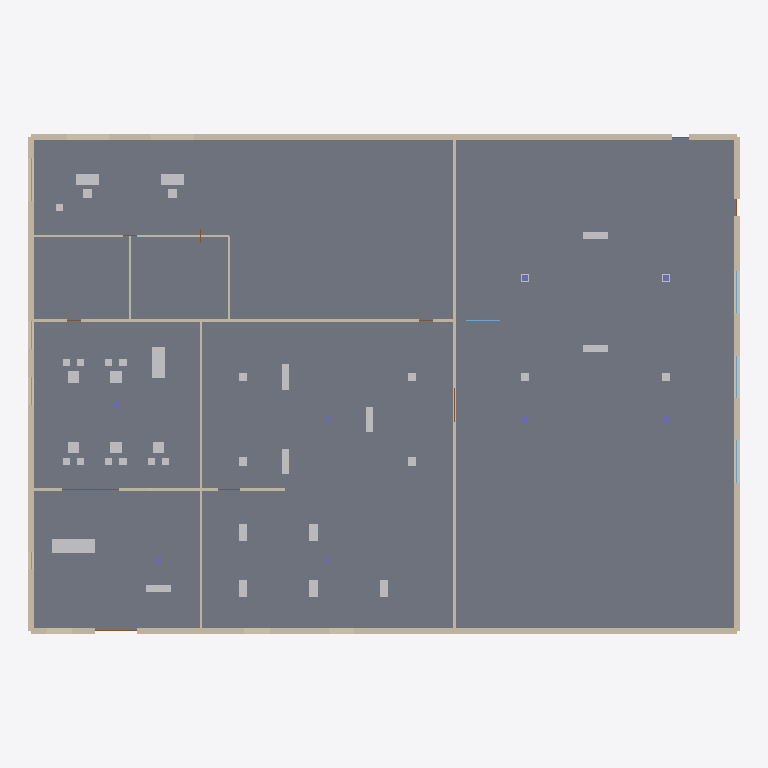
Plan cut of the same IFC building model at storey 'Ground Floor' (level 0.00 m, cut at 1.40 m), seen from above with north up, elements coloured by IFC class: 39 other elements (light grey), 14 walls (beige), 7 columns (violet), 5 windows (light blue), 3 doors (brown), 1 slab (grey). Cut surfaces are drawn darker.
Extent 50.4 m × 35.4 m × 13.3 m (x, y, z). Storeys (3): Ground Floor at 0.00 m; First Floor at 5.00 m; Rooftop Terrace at 9.50 m. Elements (154): 70 IfcFurnishingElement, 28 IfcWall, 19 IfcWindow, 15 IfcDoor, 14 IfcColumn, 8 IfcSlab.

HEADER;
FILE_DESCRIPTION(('ViewDefinition[DesignTransferView]'),'2;1');
FILE_NAME('/dev/null','2026-01-19T18:05:17-05:00',(''),(''),'IfcOpenShell 0.8.4','IfcOpenShell 0.8.4','Nobody');
FILE_SCHEMA(('IFC4'));
ENDSEC;
DATA;
#1=IFCPROJECT('175$kOd1LCnxiar8cNS23T',$,'Lumina Contemporary Art Gallery',$,$,$,$,(#10),#5);
#100=IFCSITE('0mLqac3cTATv8THFrivUzP',$,'San Francisco Arts District',$,$,#99,$,$,.ELEMENT.,$,$,$,$,$);
#107=IFCBUILDING('0y16b9_ijDTxV$8nB0KRjg',$,'Lumina Contemporary Art Gallery',$,$,#106,$,$,.ELEMENT.,$,$,$);
#114=IFCBUILDINGSTOREY('1$somVbvf33OrD6V_2lDxP',$,'Ground Floor',$,$,#113,$,$,.ELEMENT.,0.0);
#2152=IFCBUILDINGSTOREY('3dApUmCEb23A2OQ0WX7JFl',$,'First Floor',$,$,#2151,$,$,.ELEMENT.,5.0);
#3190=IFCBUILDINGSTOREY('3Z4aSTSaTFugnkCN_5FvOG',$,'Rooftop Terrace',$,$,#3189,$,$,.ELEMENT.,9.5);
#370=IFCSLAB('3wX_P6wZLAWRqgvCws5FZj',$,'Ground Floor Floor',$,$,#369,#364,$,.FLOOR.);
#166=IFCWALL('27CfRgj6X6UPPW5WKAIie7',$,'North Facade',$,$,#165,#160,$,$);
#132=IFCWALL('0YdPvek719eQCchV0_W7P4',$,'South Facade',$,$,#131,#126,$,$);
#183=IFCWALL('0drzx7$9f5Yx0Zdf6gr7Mf',$,'West Facade',$,$,#182,#177,$,$);
#149=IFCWALL('0PH6LRT61DVPM3FgHnFq5v',$,'East Facade',$,$,#148,#143,$,$);
#251=IFCWALL('3pgJg7xM52awbkWSJDWdao',$,'Court West',$,$,#250,#245,$,$);
#302=IFCWALL('2Rq91SlYb3P8QLuHxx3Jc9',$,'Service South',$,$,#301,#296,$,$);
#651=IFCFURNISHINGELEMENT('3jgHbL$dXFVuEcIHfaqdAt',$,'Information Desk',$,$,#650,#645,$);
#200=IFCWALL('02B_h817X3E8cKR$261FkJ',$,'Entry North',$,$,#199,#194,$,$);
#268=IFCWALL('3HnnAynSPEbxbmk5AV7us8',$,'Cafe North',$,$,#267,#262,$,$);
#234=IFCWALL('14T8xBQv52DO5JUmLbVYzc',$,'Gallery East',$,$,#233,#228,$,$);
#1838=IFCFURNISHINGELEMENT('1$R6dgubj7z9Y5Ncag9r_p',$,'LoungeSofa',$,$,#1837,#1832,$);
#319=IFCWALL('3tmr$lSFD3ZxEoiFbCwpaG',$,'Staff South',$,$,#318,#313,$,$);
#285=IFCWALL('19fi9zzbz7HeQZbiO8Un8o',$,'Cafe East',$,$,#284,#279,$,$);
#217=IFCWALL('1AQpSoqsTAiO6EZOOL2ZHp',$,'Shop East',$,$,#216,#211,$,$);
#2077=IFCFURNISHINGELEMENT('1MTS9lHYn8cRmdak1lMYQ7',$,'StandardDesk',$,$,#2076,#2071,$);
#2111=IFCFURNISHINGELEMENT('0lETVgWNjF3hLHs6eAyL0_',$,'StandardDesk',$,$,#2110,#2105,$);
#1046=IFCFURNISHINGELEMENT('2FOoq4sC93fPw090UWI6pa',$,'GalleryBench',$,$,#1045,#1040,$);
#668=IFCFURNISHINGELEMENT('0q9Q_flSn6UuJAnMnkoxQH',$,'GalleryBench',$,$,#667,#662,$);
#1029=IFCFURNISHINGELEMENT('0wnnwWwjP24O7w5Ys7hCCS',$,'GalleryBench',$,$,#1028,#1023,$);
#1063=IFCFURNISHINGELEMENT('1zGi6Ql2n8_et66mnmmlzS',$,'GalleryBench',$,$,#1062,#1057,$);
#1370=IFCFURNISHINGELEMENT('0XXvHRbVf9jeXpLPYNmoWI',$,'GalleryBench',$,$,#1369,#1364,$);
#1387=IFCFURNISHINGELEMENT('0_eOGrSoTDSPhDXRT1sZ7m',$,'GalleryBench',$,$,#1386,#1381,$);
#353=IFCWALL('0D7jVdQDXApgQjQHGuywhI',$,'Restroom Divider',$,$,#352,#347,$,$);
#336=IFCWALL('3HVLSX$vf6MAaC4qyj0d3n',$,'Staff East',$,$,#335,#330,$,$);
#813=IFCFURNISHINGELEMENT('0_XDAiU3z0suKtzDO4ECWL',$,'ShopDisplay',$,$,#812,#807,$);
#864=IFCFURNISHINGELEMENT('2o$UDeaHX2oQLJGeQH_kog',$,'ShopDisplay',$,$,#863,#858,$);
#1787=IFCFURNISHINGELEMENT('3E8yUtTnv4gOMabS50KkZS',$,'CafeTable',$,$,#1786,#1781,$);
#796=IFCFURNISHINGELEMENT('22xNAAMQ1Cxx1yd9wrW5de',$,'ShopDisplay',$,$,#795,#790,$);
#847=IFCFURNISHINGELEMENT('3E514HUNnAef4Uf_4Aes_b',$,'ShopDisplay',$,$,#846,#841,$);
#830=IFCFURNISHINGELEMENT('3i062PLMf8ofxrgsuMr4NC',$,'ShopDisplay',$,$,#829,#824,$);
#1634=IFCFURNISHINGELEMENT('3rSQ9R_5f3nAn$D3Bwzld5',$,'CafeTable',$,$,#1633,#1628,$);
#1736=IFCFURNISHINGELEMENT('0i_MPO$vz0x884kX9vmqni',$,'CafeTable',$,$,#1735,#1730,$);
#1583=IFCFURNISHINGELEMENT('3_VDi9mUrFnwU0eehZfd16',$,'CafeTable',$,$,#1582,#1577,$);
#1685=IFCFURNISHINGELEMENT('29Z8v9_4HCc8AfXl7vXd8e',$,'CafeTable',$,$,#1684,#1679,$);
#2094=IFCFURNISHINGELEMENT('2KEqFfASn8IhpTQpg5Ww_r',$,'OfficeChair',$,$,#2093,#2088,$);
#2128=IFCFURNISHINGELEMENT('1Uw9EytF1B_wdP4yrTgrNx',$,'OfficeChair',$,$,#2127,#2122,$);
#1080=IFCFURNISHINGELEMENT('2KnABygSL3rAFcRTOmKDkM',$,'DisplayPedestal',$,$,#1079,#1074,$);
#1114=IFCFURNISHINGELEMENT('3l8hqCknn5hRRU3YZUL6PO',$,'DisplayPedestal',$,$,#1113,#1108,$);
#1097=IFCFURNISHINGELEMENT('23v7F_Ubb3QvGoZDxoXLf1',$,'DisplayPedestal',$,$,#1096,#1091,$);
#1131=IFCFURNISHINGELEMENT('3duWFMS4z5W8iy_xk$CngX',$,'DisplayPedestal',$,$,#1130,#1125,$);
#1404=IFCFURNISHINGELEMENT('1Evk6$NfHD8Pabx7tCz3eU',$,'DisplayPedestal',$,$,#1403,#1398,$);
#1438=IFCFURNISHINGELEMENT('1WLzJ$4Uv6AfZbK3mWgJQC',$,'DisplayPedestal',$,$,#1437,#1432,$);
#1668=IFCFURNISHINGELEMENT('2uMdo957H68Q7ssxleNlv3',$,'CafeChair',$,$,#1667,#1662,$);
#1821=IFCFURNISHINGELEMENT('10$xR3LLvFGAmZpVnv4XCJ',$,'CafeChair',$,$,#1820,#1815,$);
#1617=IFCFURNISHINGELEMENT('1w3U3zbFnAyO4gbgZFdEZS',$,'CafeChair',$,$,#1616,#1611,$);
#1600=IFCFURNISHINGELEMENT('2V8cwvWQv9AfhNvPKyyPu9',$,'CafeChair',$,$,#1599,#1594,$);
#1651=IFCFURNISHINGELEMENT('0tTIaW4OrEQgOwUMTwt9fX',$,'CafeChair',$,$,#1650,#1645,$);
#1702=IFCFURNISHINGELEMENT('1$OkJm_aDEQ8N66UpMasFL',$,'CafeChair',$,$,#1701,#1696,$);
#1719=IFCFURNISHINGELEMENT('3mn1_vY5TCeeyPqfSqIbxl',$,'CafeChair',$,$,#1718,#1713,$);
#1770=IFCFURNISHINGELEMENT('3CpDtqdcPDEeppZASPU8ZB',$,'CafeChair',$,$,#1769,#1764,$);
#1753=IFCFURNISHINGELEMENT('2XacTAiT147ffWbucMHoVy',$,'CafeChair',$,$,#1752,#1747,$);
#1804=IFCFURNISHINGELEMENT('0pkNxTikL3Tu5JNUWLdrKz',$,'CafeChair',$,$,#1803,#1798,$);
#2145=IFCFURNISHINGELEMENT('2JRDkfMhb1oQvKK$ZqFkR_',$,'FilingCabinet',$,$,#2144,#2139,$);
#595=IFCWINDOW('0Usmn5h79CofJt$YbFiFni',$,'Entry Window West',$,$,#594,#589,$,3.5,3.0,$,$,$);
#1203=IFCWINDOW('3k$6RevYrCGOOXQqH4suxT',$,'Court Window East 1',$,$,#1202,#1197,$,3.5,3.0,$,$,$);
#558=IFCDOOR('3F3ngErGPFvg6aAm3$ZsbC',$,'Main Entrance','Connects Entry Lobby to exterior',$,#557,#552,$,2.4,3.0,$,$,$);
#1240=IFCWINDOW('2jEO6484rFmwK_PXbqBEl9',$,'Court Window East 2',$,$,#1239,#1234,$,3.5,3.0,$,$,$);
#1277=IFCWINDOW('04M3kWoCDBj9bpzeRdlnI8',$,'Court Window East 3',$,$,#1276,#1271,$,3.5,3.0,$,$,$);
#421=IFCCOLUMN('3pRkkVxGv3UAa6zpUuKU7A',$,'C2',$,$,#420,#415,$,$);
#404=IFCCOLUMN('0PgA6O8VbDdAqYTM9mlmJ7',$,'C1',$,$,#403,#398,$,$);
#455=IFCCOLUMN('1UhwczGpj4UOhCIemdjrWe',$,'C4',$,$,#454,#449,$,$);
#438=IFCCOLUMN('3eYJtI_xz1SfZirDuDFmeh',$,'C3',$,$,#437,#432,$,$);
#523=IFCCOLUMN('11kAqs88PEnRDQVnn_vRsq',$,'C8',$,$,#522,#517,$,$);
#899=IFCDOOR('340YX01g9Dtv_i95wgHjym',$,'Gallery Entry','Connects Entry Lobby to Main Gallery Hall',$,#898,#893,$,2.4,2.4,$,$,$);
#936=IFCDOOR('1Sd0hvldD8iQXlZgJMXdv7',$,'Sculpture Court Access','Connects Main Gallery Hall to Sculpture Court',$,#935,#930,$,2.4,2.4,$,$,$);
#1010=IFCWINDOW('39x6OmNmbD8wd22181BaFp',$,'Gallery Clerestory 2',$,$,#1009,#1004,$,0.8,2.4,$,$,$);
#472=IFCCOLUMN('1ccT_TFbD4AguPYlymnuxZ',$,'C5',$,$,#471,#466,$,$);
#506=IFCCOLUMN('0_rKA_CLDCVxXEG$zyQoNB',$,'C7',$,$,#505,#500,$,$);
ENDSEC;
